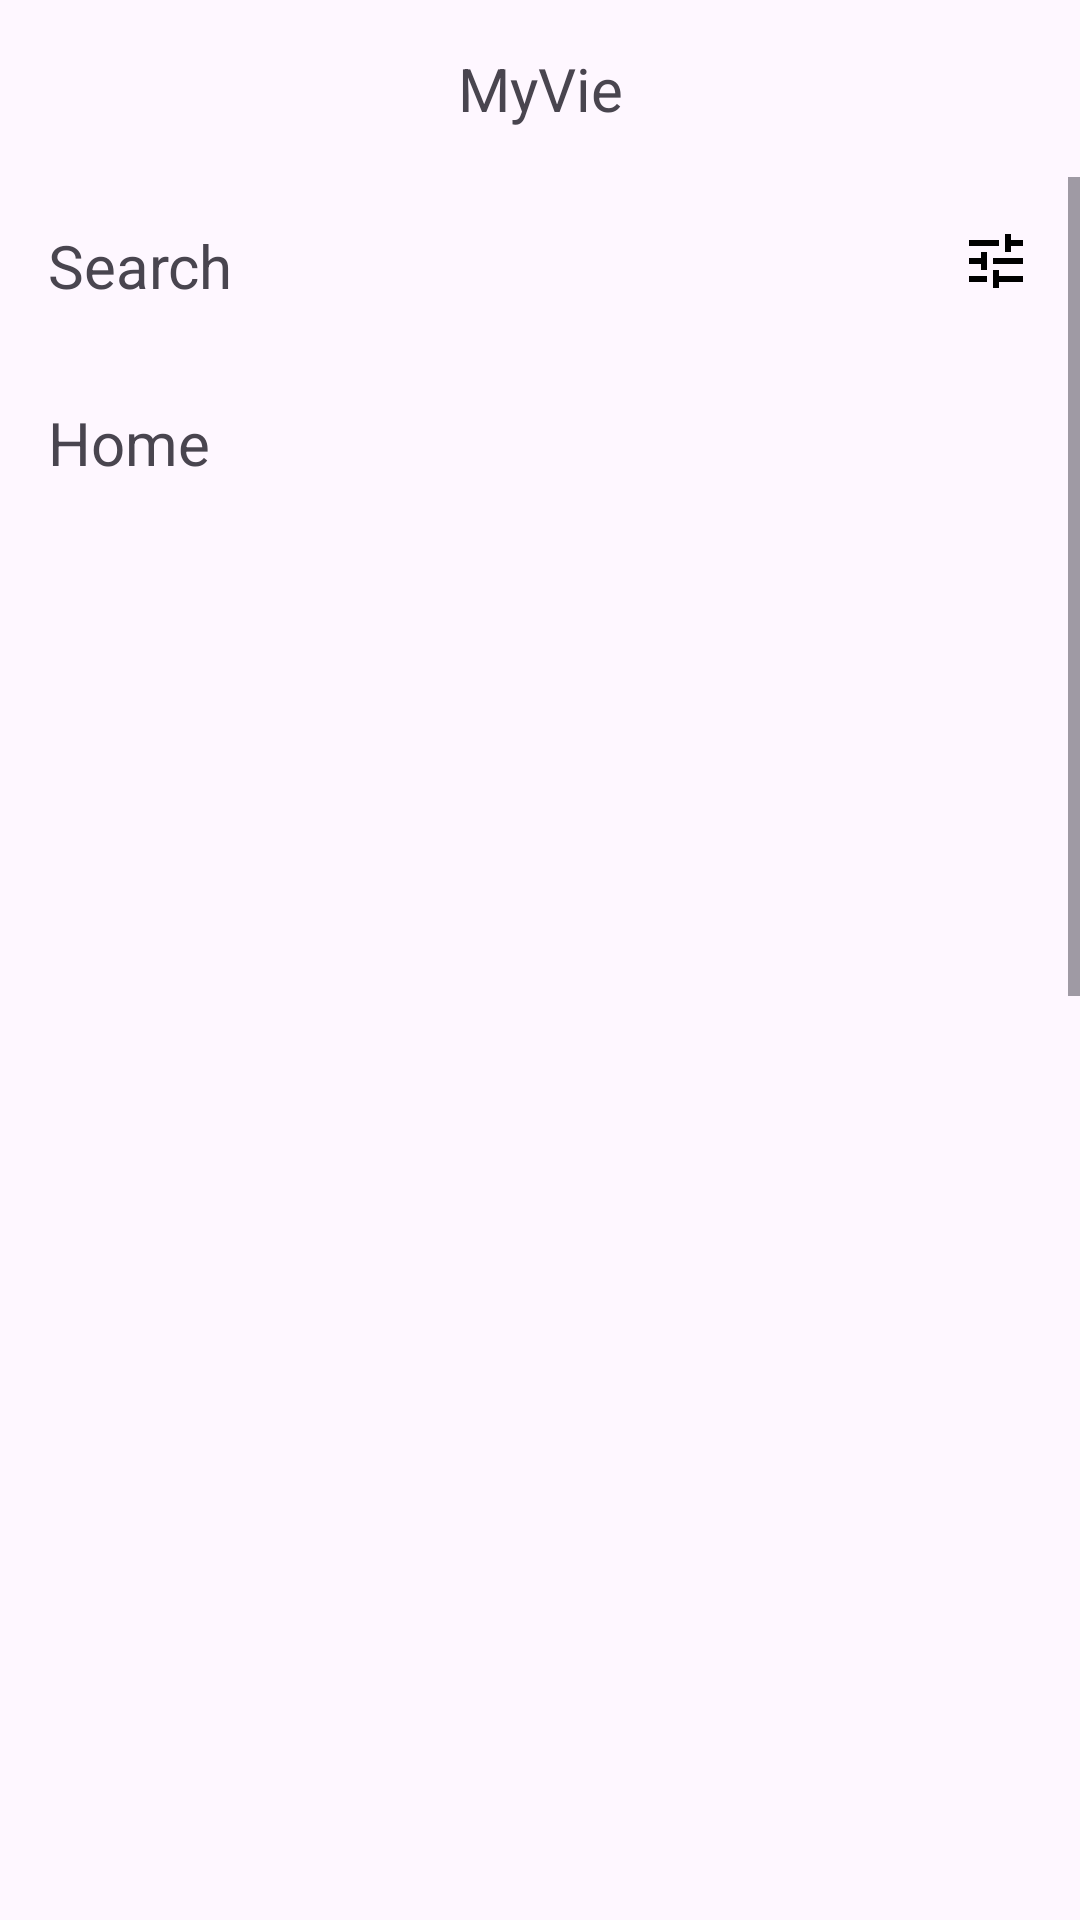

This screen was rendered from an Android layout file. Write that file and the resources it references.
<!-- AndroidManifest.xml: application theme Theme.UTS_LAB -->
<!-- res/layout/activity_main.xml -->
<?xml version="1.0" encoding="utf-8"?>
<androidx.constraintlayout.widget.ConstraintLayout xmlns:android="http://schemas.android.com/apk/res/android"
    xmlns:app="http://schemas.android.com/apk/res-auto"
    xmlns:tools="http://schemas.android.com/tools"
    android:id="@+id/main"
    android:layout_width="match_parent"
    android:layout_height="wrap_content"
    android:visibility="visible"
    tools:context=".MainActivity">

    <TextView
        android:id="@+id/header"
        android:layout_width="wrap_content"
        android:layout_height="wrap_content"
        android:text="MyVie"
        android:textSize="20sp"
        android:padding="16dp"
        app:layout_constraintEnd_toEndOf="parent"
        app:layout_constraintStart_toStartOf="parent"
        app:layout_constraintTop_toTopOf="parent" />

    <ScrollView
        android:layout_width="match_parent"
        android:layout_height="wrap_content"
        app:layout_constraintTop_toBottomOf="@+id/header">

        <androidx.constraintlayout.widget.ConstraintLayout
            android:layout_width="match_parent"
            android:layout_height="wrap_content">

            <ImageView
                android:id="@+id/carousel1_iv"
                android:layout_width="match_parent"
                android:layout_height="wrap_content"
                app:layout_constraintEnd_toEndOf="parent"
                app:layout_constraintStart_toStartOf="parent"
                app:layout_constraintTop_toTopOf="parent"
                tools:src="@drawable/home_image" />

            <TextView
                android:id="@+id/search_tv"
                android:layout_width="0dp"
                android:layout_height="wrap_content"
                android:padding="16dp"
                android:text="Search"
                android:textSize="20sp"
                app:layout_constraintEnd_toStartOf="@+id/icon_iv"
                app:layout_constraintStart_toStartOf="parent"
                app:layout_constraintTop_toBottomOf="@+id/carousel1_iv" />

            <ImageView
                android:id="@+id/icon_iv"
                android:layout_width="wrap_content"
                android:layout_height="wrap_content"
                android:padding="16dp"
                android:src="@drawable/frame"
                app:layout_constraintEnd_toEndOf="parent"
                app:layout_constraintTop_toBottomOf="@id/carousel1_iv" />

            <TextView
                android:id="@+id/home_tv"
                android:layout_width="wrap_content"
                android:layout_height="wrap_content"
                android:padding="16dp"
                android:text="Home"
                android:textSize="20sp"
                app:layout_constraintStart_toStartOf="parent"
                app:layout_constraintTop_toBottomOf="@id/search_tv" />

            <androidx.recyclerview.widget.RecyclerView
                android:id="@+id/recyclerView"
                android:layout_width="match_parent"
                android:layout_height="wrap_content"
                app:layout_constraintBottom_toBottomOf="parent"
                app:layout_constraintTop_toBottomOf="@id/home_tv"
                tools:listitem="@layout/movie_card"/>

            <androidx.constraintlayout.widget.Guideline
                android:id="@+id/guideline"
                android:layout_width="wrap_content"
                android:layout_height="wrap_content"
                android:orientation="horizontal"
                app:layout_constraintGuide_end="1500dp" />


        </androidx.constraintlayout.widget.ConstraintLayout>

    </ScrollView>

</androidx.constraintlayout.widget.ConstraintLayout>
<!-- res/layout/movie_card.xml (included above) -->
<?xml version="1.0" encoding="utf-8"?>

<androidx.cardview.widget.CardView xmlns:android="http://schemas.android.com/apk/res/android"
    android:layout_width="wrap_content"
    android:layout_height="wrap_content"
    xmlns:app="http://schemas.android.com/apk/res-auto">

    <LinearLayout
        android:layout_width="wrap_content"
        android:layout_height="wrap_content"
        android:orientation="vertical">

        <ImageView
            android:id="@+id/poster_movie"
            android:layout_width="wrap_content"
            android:layout_height="wrap_content"
            android:src="@drawable/poster1"/>

        <TextView
            android:id="@+id/judul_movie"
            android:layout_width="wrap_content"
            android:layout_height="wrap_content"
            android:text="Judul"/>

        <TextView
            android:id="@+id/tahun_movie"
            android:layout_width="wrap_content"
            android:layout_height="wrap_content"
            android:text="tahun"/>

    </LinearLayout>

</androidx.cardview.widget.CardView>
<!-- resources referenced by this layout -->
<resources>
  <!-- drawable frame (drawable) -->
  <vector xmlns:android="http://schemas.android.com/apk/res/android"
      android:width="24dp"
      android:height="24dp"
      android:viewportWidth="24"
      android:viewportHeight="24">
    <path
        android:pathData="M11,21V15H13V17H21V19H13V21H11ZM3,19V17H9V19H3ZM7,15V13H3V11H7V9H9V15H7ZM11,13V11H21V13H11ZM15,9V3H17V5H21V7H17V9H15ZM3,7V5H13V7H3Z"
        android:fillColor="#000000"/>
  </vector>
  <!-- drawable home_image: png bitmap (drawable, 161158 bytes) -->
  <!-- drawable poster1: png bitmap (drawable, 31574 bytes) -->
  <style name="Theme.UTS_LAB" parent="Base.Theme.UTS_LAB" />
  <style name="Base.Theme.UTS_LAB" parent="Theme.Material3.DayNight.NoActionBar">
          
          
      </style>
</resources>
